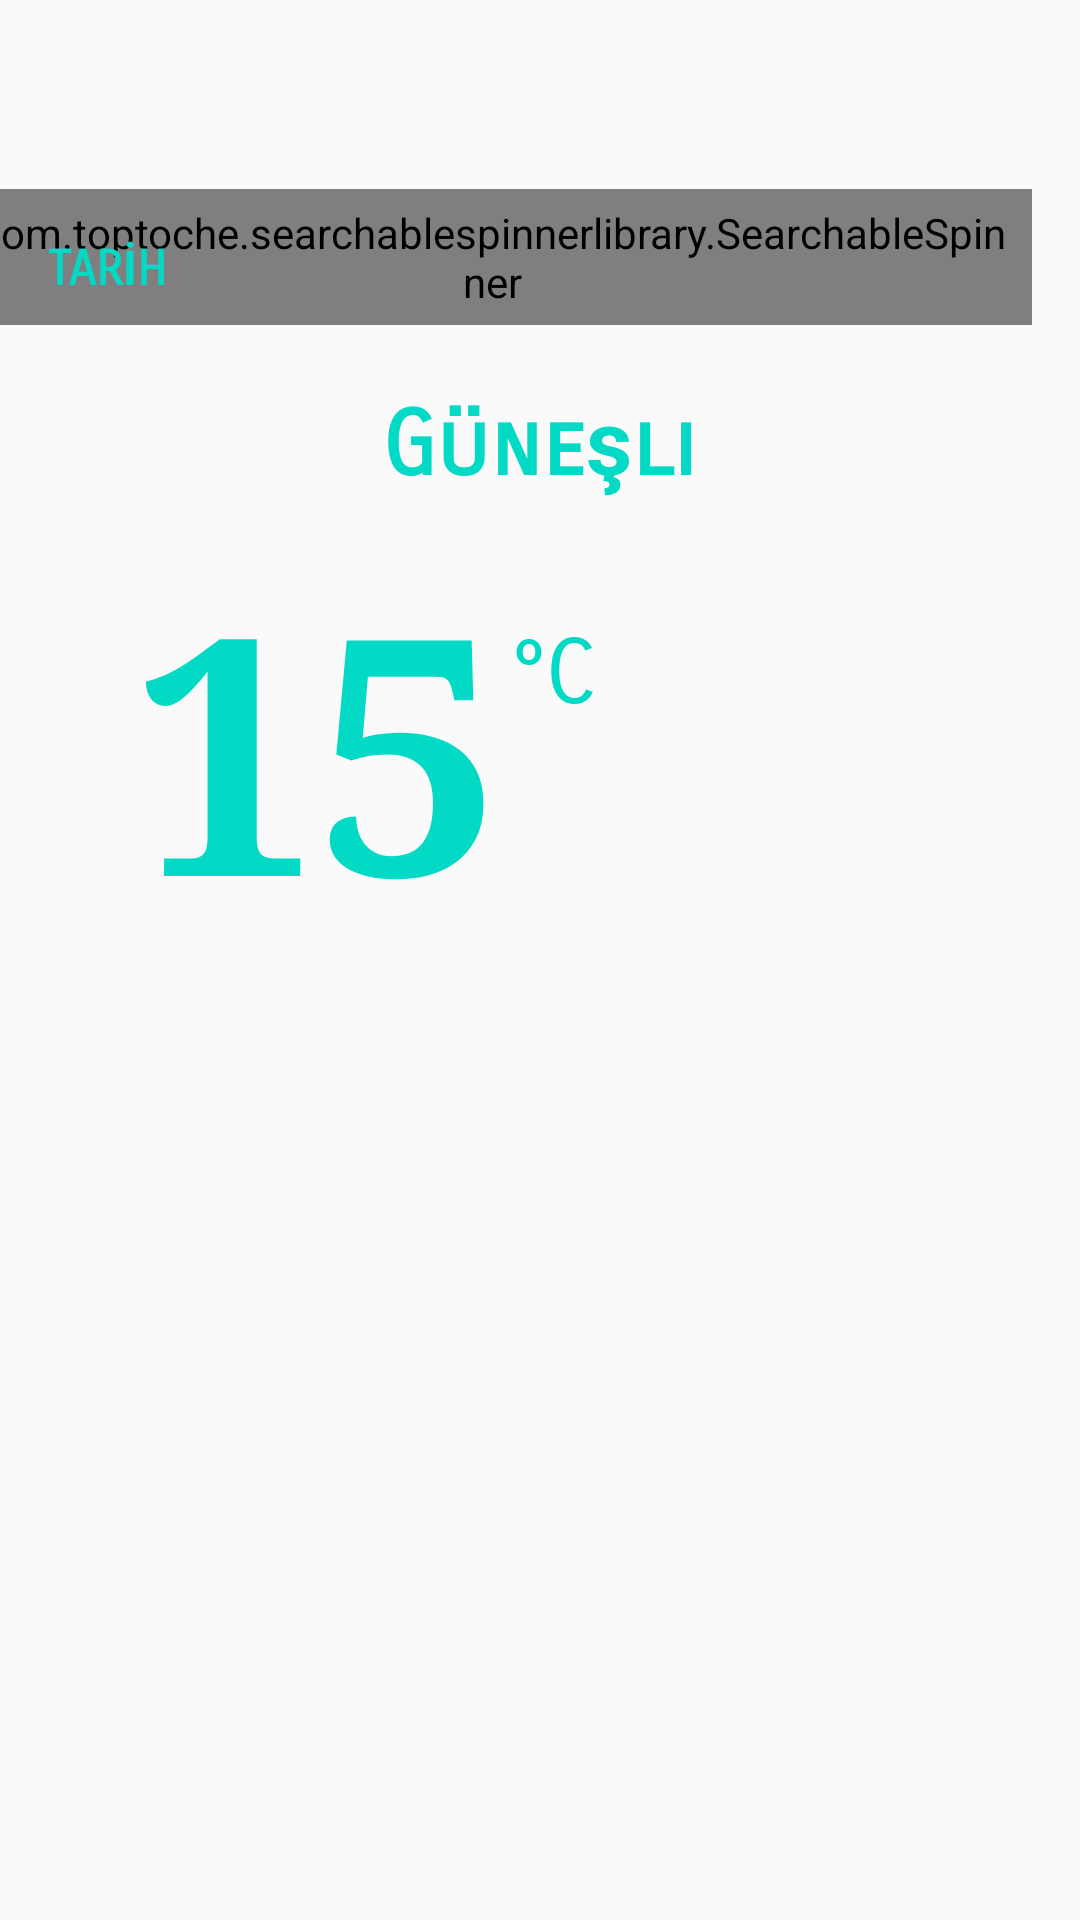

Android layout source for this screen:
<!-- AndroidManifest.xml: application theme AppTheme -->
<!-- res/layout/activity_main.xml -->
<?xml version="1.0" encoding="utf-8"?>
<android.support.constraint.ConstraintLayout xmlns:android="http://schemas.android.com/apk/res/android"
    xmlns:app="http://schemas.android.com/apk/res-auto"
    xmlns:tools="http://schemas.android.com/tools"
    android:id="@+id/rootLayout"
    android:layout_width="match_parent"
    android:layout_height="match_parent"
    android:background="@drawable/bg"
    tools:context="com.example.havadurumu.MainActivity">

    <com.toptoche.searchablespinnerlibrary.SearchableSpinner
        android:id="@+id/spnSehirler"
        style="@style/Spinner"
        android:layout_width="0dp"
        android:layout_height="wrap_content"
        android:layout_marginBottom="8dp"
        android:layout_marginEnd="16dp"
        android:entries="@color/colorPrimaryDark"
        android:padding="5dp"
        app:layout_constraintBottom_toBottomOf="@+id/tvTarih"
        app:layout_constraintEnd_toEndOf="parent"
        app:layout_constraintTop_toTopOf="@+id/tvTarih" />

    <TextView
        android:id="@+id/tvTarih"
        android:layout_width="wrap_content"
        android:layout_height="wrap_content"
        android:layout_marginStart="16dp"
        android:layout_marginTop="80dp"
        android:fontFamily="sans-serif-smallcaps"
        android:text="TARİH"
        android:textColor="@color/colorAccent"
        android:textSize="16sp"
        android:textStyle="bold"
        app:layout_constraintStart_toStartOf="parent"
        app:layout_constraintTop_toTopOf="parent" />

    <TextView
        android:id="@+id/tvSicaklik"
        android:layout_width="wrap_content"
        android:layout_height="wrap_content"
        android:layout_marginStart="44dp"
        android:layout_marginTop="8dp"
        android:fontFamily="serif"
        android:text="15"
        android:textColor="@color/colorAccent"
        android:textSize="110sp"
        android:textStyle="bold"
        app:layout_constraintHorizontal_chainStyle="spread_inside"
        app:layout_constraintStart_toStartOf="parent"
        app:layout_constraintTop_toBottomOf="@+id/tvDurum" />

    <TextView
        android:id="@+id/textView4"
        android:layout_width="wrap_content"
        android:layout_height="wrap_content"
        android:layout_marginStart="4dp"
        android:layout_marginTop="32dp"
        android:fontFamily="sans-serif-smallcaps"
        android:text="°C"
        android:textColor="@color/colorAccent"
        android:textSize="30sp"
        app:layout_constraintStart_toEndOf="@+id/tvSicaklik"
        app:layout_constraintTop_toTopOf="@+id/tvSicaklik" />

    <ImageView
        android:id="@+id/imgDurum"
        android:layout_width="100dp"
        android:layout_height="100dp"
        android:layout_marginBottom="28dp"
        android:layout_marginRight="40dp"
        android:layout_marginTop="8dp"
        app:layout_constraintBottom_toBottomOf="@+id/tvSicaklik"
        app:layout_constraintRight_toRightOf="parent"
        app:layout_constraintTop_toTopOf="@+id/tvSicaklik"
        app:layout_constraintVertical_bias="1.0"
        app:srcCompat="@drawable/icon_01" />

    <TextView
        android:id="@+id/tvDurum"
        android:layout_width="300dp"
        android:layout_height="wrap_content"
        android:fontFamily="sans-serif-smallcaps"
        android:text="Güneşli"
        android:textAlignment="center"
        android:textColor="@color/colorAccent"
        android:textSize="30sp"
        android:textStyle="bold"
        app:layout_constraintBottom_toBottomOf="parent"
        app:layout_constraintEnd_toEndOf="parent"
        app:layout_constraintHorizontal_bias="0.495"
        app:layout_constraintLeft_toLeftOf="parent"
        app:layout_constraintRight_toRightOf="parent"
        app:layout_constraintStart_toStartOf="parent"
        app:layout_constraintTop_toTopOf="parent"
        app:layout_constraintVertical_bias="0.216" />
</android.support.constraint.ConstraintLayout>
<!-- resources referenced by this layout -->
<resources>
  <style name="Spinner" parent="Widget.AppCompat.Spinner">
          <item name="backgroundTint">@color/colorAccent</item>
      </style>
  <style name="AppTheme" parent="Theme.AppCompat.Light.NoActionBar">
          
          <item name="colorPrimary">@color/colorPrimary</item>
          <item name="colorPrimaryDark">@color/colorPrimaryDark</item>
          <item name="colorAccent">@color/colorAccent</item>
          <item name="android:windowTranslucentStatus">true</item>
      </style>
  <!-- not gathered from this repository: default colours our renderer supplied (Android Studio template values) -->
  <color name="colorPrimary">#FF6200EE</color>
  <color name="colorPrimaryDark">#FF3700B3</color>
  <color name="colorAccent">#FF03DAC5</color>
</resources>
